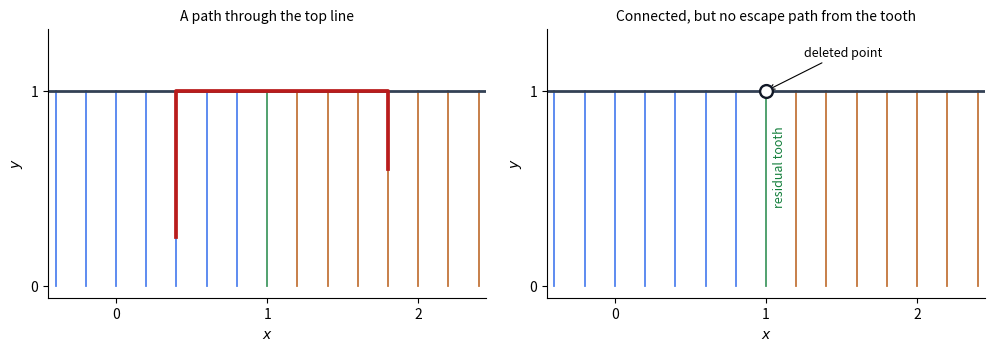

Recreate this plot in Python.
"""Generate 2015-rational-comb.png in the current directory; Python 3.14, NumPy/Matplotlib."""
import matplotlib
matplotlib.use('Agg')
import matplotlib.pyplot as plt
import numpy as np


def main():
    fig, axes = plt.subplots(1, 2, figsize=(10.2, 3.8), dpi=110, facecolor='white')
    teeth = np.unique(np.r_[np.arange(-2, 13) / 5, 1.0])
    for panel, ax in enumerate(axes):
        for q in teeth:
            color = '#2563eb' if q < 1 else '#b45309' if q > 1 else '#15803d'
            ax.plot([q, q], [0, 1], color=color, lw=1.3, alpha=0.8)
        ax.plot([-0.45, 2.45], [1, 1], color='#334155', lw=2)
        if panel:
            ax.scatter([1], [1], s=85, facecolors='white', edgecolors='#111827', lw=1.7, zorder=6)
            ax.annotate('deleted point', xy=(1, 1), xytext=(1.25, 1.18),
                        fontsize=9, arrowprops={'arrowstyle': '->', 'lw': 0.8})
            ax.text(1.045, 0.42, 'residual tooth', rotation=90, color='#15803d', fontsize=9)
        else:
            ax.plot([0.4, 0.4, 1.8, 1.8], [0.25, 1, 1, 0.6], color='#b91c1c', lw=2.7)
        ax.set(xlim=(-0.45, 2.45), ylim=(-0.06, 1.32), xlabel='$x$', ylabel='$y$')
        ax.set_yticks([0, 1])
        ax.set_xticks([0, 1, 2])
        ax.spines[['top', 'right']].set_visible(False)
        ax.set_facecolor('white')
        ax.set_title('A path through the top line' if not panel else 'Connected, but no escape path from the tooth', fontsize=10)
    fig.tight_layout(pad=1.6)
    fig.savefig('2015-rational-comb.png', dpi=110, facecolor='white')
    plt.close(fig)


if __name__ == '__main__':
    main()
